4-way image classification set "tool_crops" from GitHub (SSimplex2003/ProjectBrothereye); label vocabulary: cutting, measure, place part, screwing.

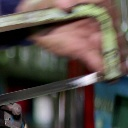
Label: measure

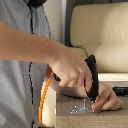
Label: screwing

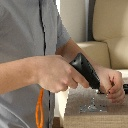
Label: screwing

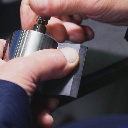
Label: place part

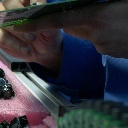
Label: place part

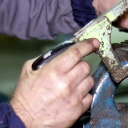
Label: measure
